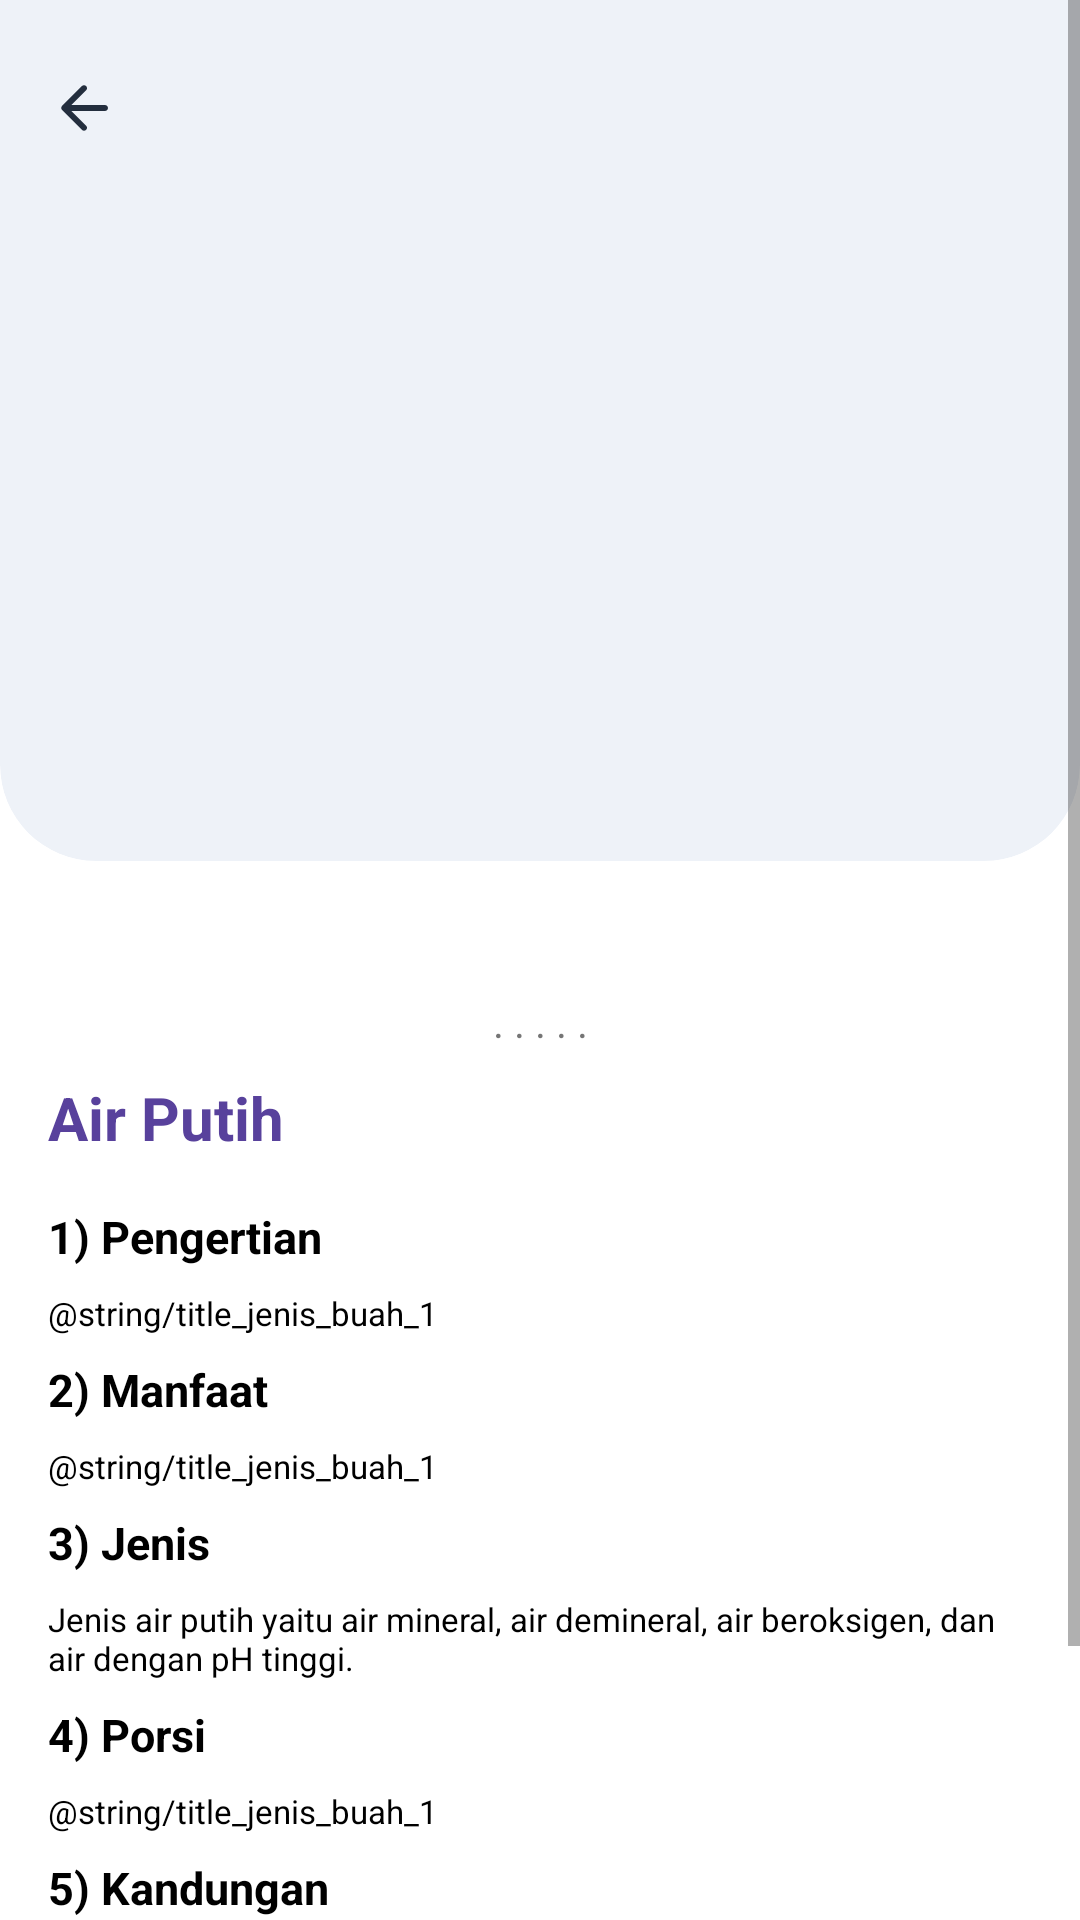

The Android layout XML behind this screen, and the referenced resources:
<!-- AndroidManifest.xml: application theme Theme.TunanetraDaily -->
<!-- res/layout/activity_air_putih.xml -->
<?xml version="1.0" encoding="utf-8"?>
<ScrollView xmlns:android="http://schemas.android.com/apk/res/android"
    xmlns:app="http://schemas.android.com/apk/res-auto"
    xmlns:tools="http://schemas.android.com/tools"
    android:layout_width="match_parent"
    android:layout_height="match_parent"
    tools:context=".giziseimbang.pilar.anekaragammakanan.airputih.AirPutihActivity">

    <androidx.constraintlayout.widget.ConstraintLayout
        android:layout_width="match_parent"
        android:layout_height="wrap_content"
        android:paddingBottom="16dp">

        <com.google.android.material.card.MaterialCardView
            android:id="@+id/cv_header"
            android:layout_width="match_parent"
            android:layout_height="327dp"
            android:translationY="-40dp"
            app:cardBackgroundColor="@color/gray1"
            app:cardCornerRadius="32dp"
            app:cardElevation="0dp"
            app:layout_constraintTop_toTopOf="parent">

            <ImageView
                android:layout_width="wrap_content"
                android:layout_height="wrap_content"
                android:layout_marginStart="16dp"
                android:layout_marginTop="64dp"
                android:background="@drawable/ic_arrow_back_white_24dp"
                android:backgroundTint="@color/dark_blue"
                android:contentDescription="Back" />

        </com.google.android.material.card.MaterialCardView>

        <TextView
            android:id="@+id/tv_title"
            android:layout_width="wrap_content"
            android:layout_height="wrap_content"
            android:layout_marginStart="16dp"
            android:layout_marginTop="32dp"
            android:text="Air Putih"
            android:textColor="@color/purple_1"
            android:textSize="20sp"
            android:textStyle="bold"
            app:layout_constraintLeft_toLeftOf="parent"
            app:layout_constraintTop_toBottomOf="@id/cv_header" />

        <TextView
            android:id="@+id/tv_pengertian"
            android:layout_width="wrap_content"
            android:layout_height="wrap_content"
            android:layout_marginTop="16dp"
            android:text="1) Pengertian"
            android:textColor="@color/black"
            android:textSize="15sp"
            android:textStyle="bold"
            app:layout_constraintLeft_toLeftOf="@id/tv_title"
            app:layout_constraintTop_toBottomOf="@id/tv_title" />

        <TextView
            android:id="@+id/detail_pengertian"
            android:layout_width="0dp"
            android:layout_height="wrap_content"
            android:layout_marginTop="8dp"
            android:layout_marginEnd="16dp"
            android:text="@string/title_jenis_buah_1"
            android:textColor="@color/black"
            android:textSize="11sp"
            app:layout_constraintLeft_toLeftOf="@id/tv_pengertian"
            app:layout_constraintRight_toRightOf="parent"
            app:layout_constraintTop_toBottomOf="@id/tv_pengertian" />

        <TextView
            android:id="@+id/tv_manfaat"
            android:layout_width="wrap_content"
            android:layout_height="wrap_content"
            android:layout_marginTop="8dp"
            android:text="2) Manfaat"
            android:textColor="@color/black"
            android:textSize="15sp"
            android:textStyle="bold"
            app:layout_constraintLeft_toLeftOf="@id/tv_title"
            app:layout_constraintTop_toBottomOf="@id/detail_pengertian" />

        <TextView
            android:id="@+id/detail_manfaat"
            android:layout_width="0dp"
            android:layout_height="wrap_content"
            android:layout_marginTop="8dp"
            android:layout_marginEnd="16dp"
            android:text="@string/title_jenis_buah_1"
            android:textColor="@color/black"
            android:textSize="11sp"
            app:layout_constraintLeft_toLeftOf="@id/tv_manfaat"
            app:layout_constraintRight_toRightOf="parent"
            app:layout_constraintTop_toBottomOf="@id/tv_manfaat" />

        <TextView
            android:id="@+id/tv_jenis"
            android:layout_width="wrap_content"
            android:layout_height="wrap_content"
            android:layout_marginTop="8dp"
            android:text="3) Jenis"
            android:textColor="@color/black"
            android:textSize="15sp"
            android:textStyle="bold"
            app:layout_constraintLeft_toLeftOf="@id/tv_title"
            app:layout_constraintTop_toBottomOf="@id/detail_manfaat" />

        <TextView
            android:id="@+id/detail_jenis"
            android:layout_width="0dp"
            android:layout_height="wrap_content"
            android:layout_marginTop="8dp"
            android:layout_marginEnd="16dp"
            android:text="@string/jenis_ragam_makanan_5"
            android:textColor="@color/black"
            android:textSize="11sp"
            app:layout_constraintLeft_toLeftOf="@id/tv_jenis"
            app:layout_constraintRight_toRightOf="parent"
            app:layout_constraintTop_toBottomOf="@id/tv_jenis" />

        <TextView
            android:id="@+id/tv_porsi"
            android:layout_width="wrap_content"
            android:layout_height="wrap_content"
            android:layout_marginTop="8dp"
            android:text="4) Porsi"
            android:textColor="@color/black"
            android:textSize="15sp"
            android:textStyle="bold"
            app:layout_constraintLeft_toLeftOf="@id/tv_title"
            app:layout_constraintTop_toBottomOf="@id/detail_jenis" />

        <TextView
            android:id="@+id/detail_porsi"
            android:layout_width="0dp"
            android:layout_height="wrap_content"
            android:layout_marginTop="8dp"
            android:layout_marginEnd="16dp"
            android:text="@string/title_jenis_buah_1"
            android:textColor="@color/black"
            android:textSize="11sp"
            app:layout_constraintLeft_toLeftOf="@id/tv_porsi"
            app:layout_constraintRight_toRightOf="parent"
            app:layout_constraintTop_toBottomOf="@id/tv_porsi" />

        <TextView
            android:id="@+id/tv_kandungan"
            android:layout_width="wrap_content"
            android:layout_height="wrap_content"
            android:layout_marginTop="8dp"
            android:text="5) Kandungan"
            android:textColor="@color/black"
            android:textSize="15sp"
            android:textStyle="bold"
            app:layout_constraintLeft_toLeftOf="@id/tv_title"
            app:layout_constraintTop_toBottomOf="@id/detail_porsi" />

        <TextView
            android:id="@+id/detail_kandungan"
            android:layout_width="0dp"
            android:layout_height="wrap_content"
            android:layout_marginTop="8dp"
            android:layout_marginEnd="16dp"
            android:text="@string/title_jenis_buah_1"
            android:textColor="@color/black"
            android:textSize="11sp"
            app:layout_constraintLeft_toLeftOf="@id/tv_kandungan"
            app:layout_constraintRight_toRightOf="parent"
            app:layout_constraintTop_toBottomOf="@id/tv_kandungan" />

        <TextView
            android:id="@+id/tv_masalah"
            android:layout_width="wrap_content"
            android:layout_height="wrap_content"
            android:layout_marginTop="8dp"
            android:text="6) Masalah atau penyakit yang timbul jika kurang minum air putih"
            android:textColor="@color/black"
            android:textSize="15sp"
            android:textStyle="bold"
            app:layout_constraintLeft_toLeftOf="@id/tv_title"
            app:layout_constraintTop_toBottomOf="@id/detail_kandungan" />

        <TextView
            android:id="@+id/detail_masalah"
            android:layout_width="0dp"
            android:layout_height="wrap_content"
            android:layout_marginTop="8dp"
            android:layout_marginEnd="16dp"
            android:text="@string/title_jenis_buah_1"
            android:textColor="@color/black"
            android:textSize="11sp"
            app:layout_constraintLeft_toLeftOf="@id/tv_masalah"
            app:layout_constraintRight_toRightOf="parent"
            app:layout_constraintTop_toBottomOf="@id/tv_masalah" />

        <TextView
            android:id="@+id/tv_speak"
            android:layout_width="wrap_content"
            android:layout_height="wrap_content"
            android:layout_marginTop="4dp"
            android:text=". . . . ."
            android:textSize="14sp"
            app:layout_constraintLeft_toLeftOf="parent"
            app:layout_constraintRight_toRightOf="parent"
            app:layout_constraintTop_toBottomOf="@id/cv_header" />
    </androidx.constraintlayout.widget.ConstraintLayout>
</ScrollView>
<!-- resources referenced by this layout -->
<resources>
  <color name="black">#FF000000</color>
  <color name="dark_blue">#232E3E</color>
  <color name="gray1">#EEF2F8</color>
  <color name="purple_1">#58419C</color>
  <!-- drawable ic_arrow_back_white_24dp (drawable) -->
  <vector xmlns:android="http://schemas.android.com/apk/res/android"
      android:width="24dp"
      android:height="24dp"
      android:viewportWidth="24"
      android:viewportHeight="24"
      android:tint="?attr/colorControlNormal">
    <path
        android:pathData="M19,11H7.83l4.88,-4.88c0.39,-0.39 0.39,-1.03 0,-1.42 -0.39,-0.39 -1.02,-0.39 -1.41,0l-6.59,6.59c-0.39,0.39 -0.39,1.02 0,1.41l6.59,6.59c0.39,0.39 1.02,0.39 1.41,0 0.39,-0.39 0.39,-1.02 0,-1.41L7.83,13H19c0.55,0 1,-0.45 1,-1s-0.45,-1 -1,-1z"
        android:fillColor="#FFFFFF"/>
  </vector>
  <string name="jenis_ragam_makanan_5">Jenis air putih yaitu air mineral, air demineral, air beroksigen, dan air dengan pH tinggi.</string>
  <style name="Theme.TunanetraDaily" parent="Theme.MaterialComponents.DayNight.NoActionBar">
          
          <item name="colorPrimaryDark">@android:color/transparent</item>
          <item name="colorPrimary">@color/purple_0</item>
          <item name="colorPrimaryVariant">@color/purple_1</item>
          <item name="colorOnPrimary">@color/white</item>
          
          <item name="colorSecondary">@color/teal_200</item>
          <item name="colorSecondaryVariant">@color/teal_700</item>
          <item name="colorOnSecondary">@color/black</item>
          
          <item name="android:statusBarColor" tools:targetApi="l">?attr/colorPrimaryVariant</item>
          
          <item name="android:windowTranslucentStatus">true</item>
      </style>
  <color name="purple_0">#7001F7</color>
  <color name="white">#FFFFFFFF</color>
  <color name="teal_200">#FF03DAC5</color>
  <color name="teal_700">#FF018786</color>
</resources>
